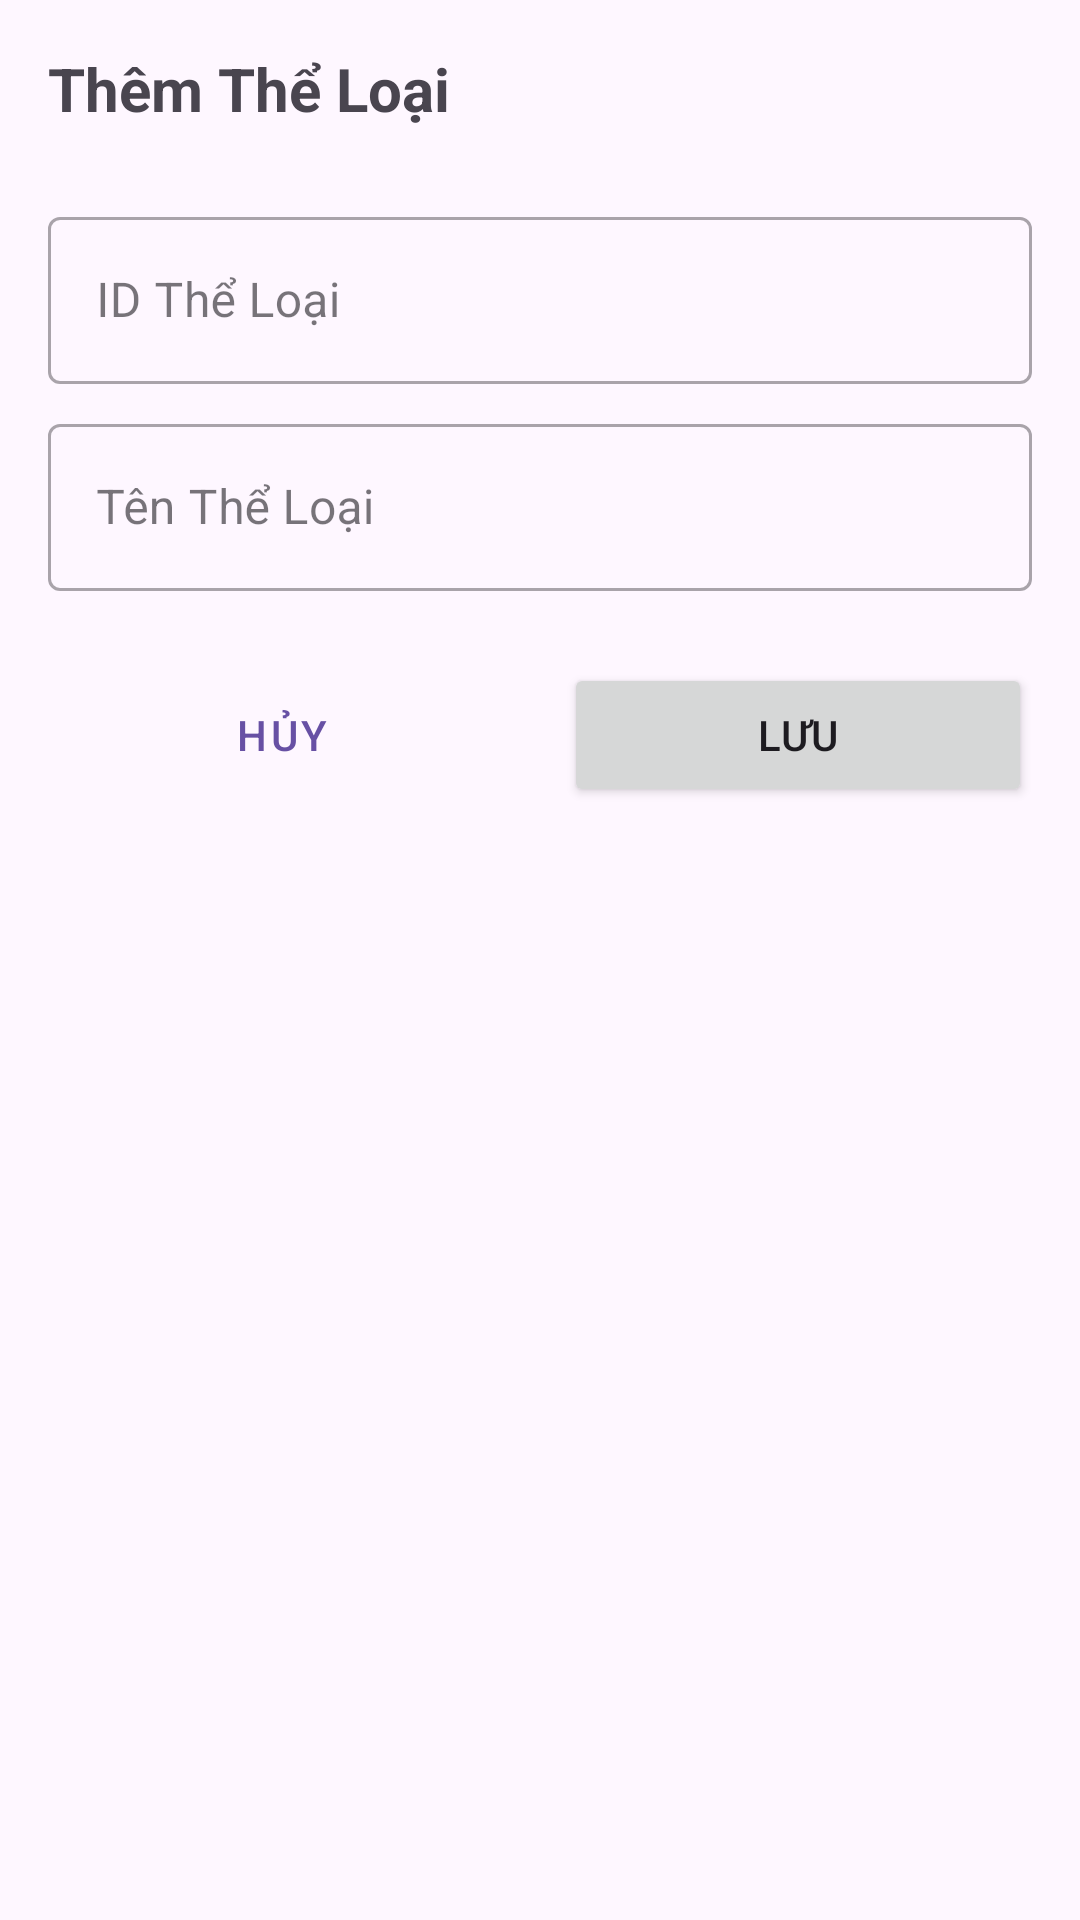

Produce the Android XML layout that renders to this screen, including the resource entries it uses.
<!-- AndroidManifest.xml: application theme Theme.QLSach -->
<!-- res/layout/dialog_add_genre.xml -->
<?xml version="1.0" encoding="utf-8"?>
<LinearLayout xmlns:android="http://schemas.android.com/apk/res/android"
    android:layout_width="match_parent"
    android:layout_height="wrap_content"
    android:orientation="vertical"
    android:padding="16dp">

    <TextView
        android:id="@+id/text_dialog_title"
        android:layout_width="match_parent"
        android:layout_height="wrap_content"
        android:text="@string/add_genre"
        android:textSize="20sp"
        android:textStyle="bold"
        android:layout_marginBottom="16dp" />

    <com.google.android.material.textfield.TextInputLayout
        android:layout_width="match_parent"
        android:layout_height="wrap_content"
        android:layout_marginTop="8dp"
        android:hint="ID Thể Loại"
        style="@style/Widget.MaterialComponents.TextInputLayout.OutlinedBox">

        <com.google.android.material.textfield.TextInputEditText
            android:id="@+id/edit_genre_id"
            android:layout_width="match_parent"
            android:layout_height="wrap_content"
            android:inputType="text" />
    </com.google.android.material.textfield.TextInputLayout>

    <com.google.android.material.textfield.TextInputLayout
        android:layout_width="match_parent"
        android:layout_height="wrap_content"
        android:layout_marginTop="8dp"
        android:hint="@string/genre_name"
        style="@style/Widget.MaterialComponents.TextInputLayout.OutlinedBox">

        <com.google.android.material.textfield.TextInputEditText
            android:id="@+id/edit_genre_name"
            android:layout_width="match_parent"
            android:layout_height="wrap_content"
            android:inputType="text" />
    </com.google.android.material.textfield.TextInputLayout>



    <LinearLayout
        android:layout_width="match_parent"
        android:layout_height="wrap_content"
        android:orientation="horizontal"
        android:layout_marginTop="24dp">

        <Button
            android:id="@+id/button_cancel"
            android:layout_width="0dp"
            android:layout_height="wrap_content"
            android:layout_weight="1"
            android:layout_marginEnd="8dp"
            android:text="@string/cancel"
            style="@style/Widget.MaterialComponents.Button.OutlinedButton" />

        <Button
            android:id="@+id/button_save"
            android:layout_width="0dp"
            android:layout_height="wrap_content"
            android:layout_weight="1"
            android:layout_marginStart="8dp"
            android:text="@string/save" />
    </LinearLayout>
</LinearLayout>
<!-- resources referenced by this layout -->
<resources>
  <string name="add_genre">Thêm Thể Loại</string>
  <string name="cancel">Hủy</string>
  <string name="genre_name">Tên Thể Loại</string>
  <string name="save">Lưu</string>
  <style name="Theme.QLSach" parent="Base.Theme.QLSach" />
  <style name="Base.Theme.QLSach" parent="Theme.Material3.DayNight.NoActionBar">
          
          
      </style>
</resources>
